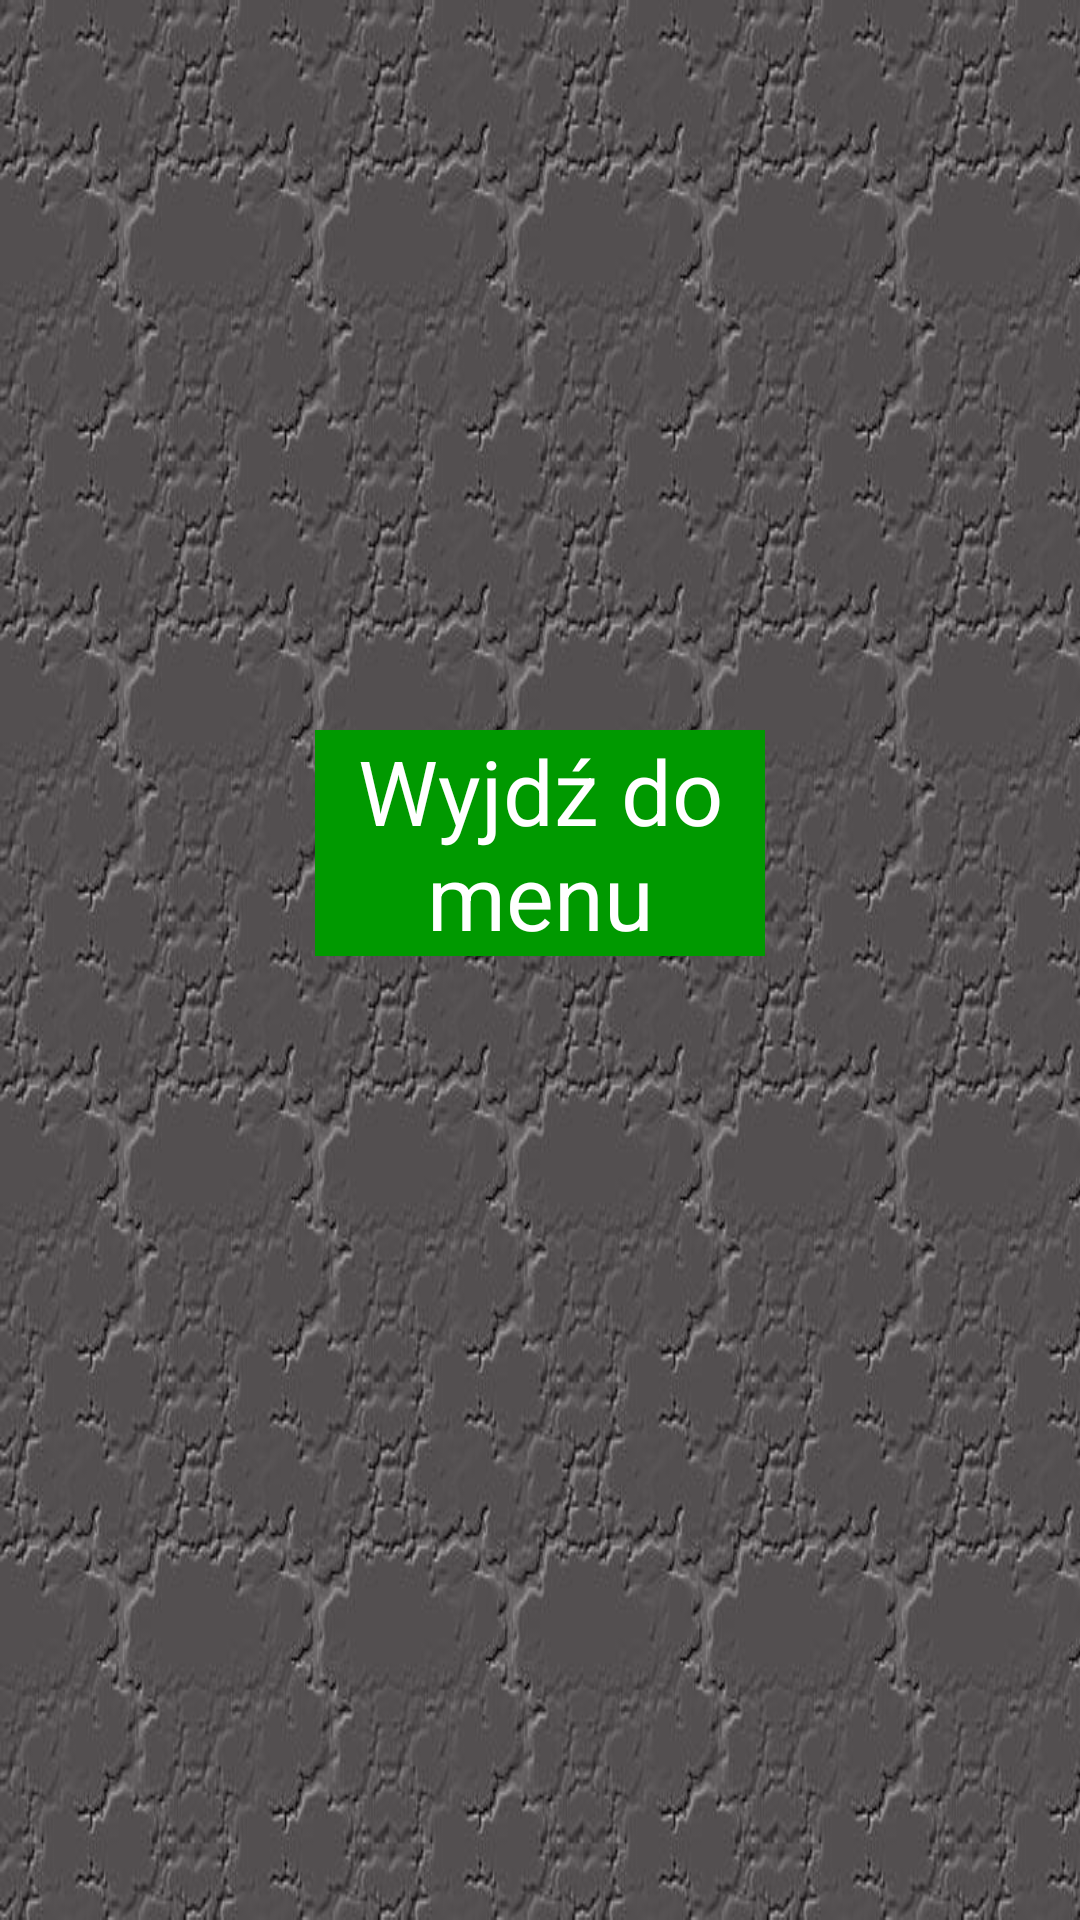

This screen was rendered from an Android layout file. Write that file and the resources it references.
<!-- AndroidManifest.xml: application theme AppTheme -->
<!-- res/layout/activity_koniec.xml -->
<RelativeLayout xmlns:android="http://schemas.android.com/apk/res/android"
    xmlns:tools="http://schemas.android.com/tools"
    android:layout_width="match_parent"
    android:layout_height="match_parent"
    android:background="@drawable/tlo"
    android:paddingBottom="@dimen/activity_vertical_margin"
    android:paddingLeft="@dimen/activity_horizontal_margin"
    android:paddingRight="@dimen/activity_horizontal_margin"
    android:paddingTop="@dimen/activity_vertical_margin"
    tools:context="com.example.arkanoid10.KoniecActivity" >

    <TextView
        android:id="@+id/koniecInfo"
        android:layout_width="wrap_content"
        android:layout_height="wrap_content"
        style="@style/koniecGryInfo"
        android:layout_centerHorizontal="true"
        android:layout_marginTop="50dp"
        android:text="" />
    
    <TextView
        android:id="@+id/koniecInfo2"
        android:layout_width="wrap_content"
        android:layout_height="wrap_content"
        style="@style/koniecGryInfo"
        android:layout_centerHorizontal="true"
        android:layout_marginTop="110dp"
        android:text="" />
    
    <Button 
        android:id="@+id/button_koniecWyjdz"
        android:layout_width="150dp"
        android:layout_height="wrap_content"
        android:layout_marginTop="80dp"
        android:layout_centerHorizontal="true"
        android:layout_below="@+id/koniecInfo2"
        android:background="@color/Przycisk"
        android:text="@string/button_koniecWyjscie"
        android:onClick="wrocDoMenu"
        style="@style/Buttons"/>

</RelativeLayout>
<!-- resources referenced by this layout -->
<resources>
  <color name="Przycisk">#009900</color>
  <!-- drawable tlo: png bitmap (drawable-hdpi, 109392 bytes) -->
  <string name="button_koniecWyjscie">Wyjdź do menu</string>
  <style name="Buttons">
          <item name="android:textSize">30sp</item>
          <item name="android:textColor">#FFFFFF</item>&gt;
      </style>
  <style name="koniecGryInfo">
          <item name="android:textSize">40sp</item>
          <item name="android:textAllCaps">true</item>
          <item name="android:textColor">#FFFFFF</item>
      </style>
  <style name="AppTheme" parent="AppBaseTheme">
          
      </style>
  <style name="AppBaseTheme" parent="android:Theme.Light">
          
      </style>
</resources>
